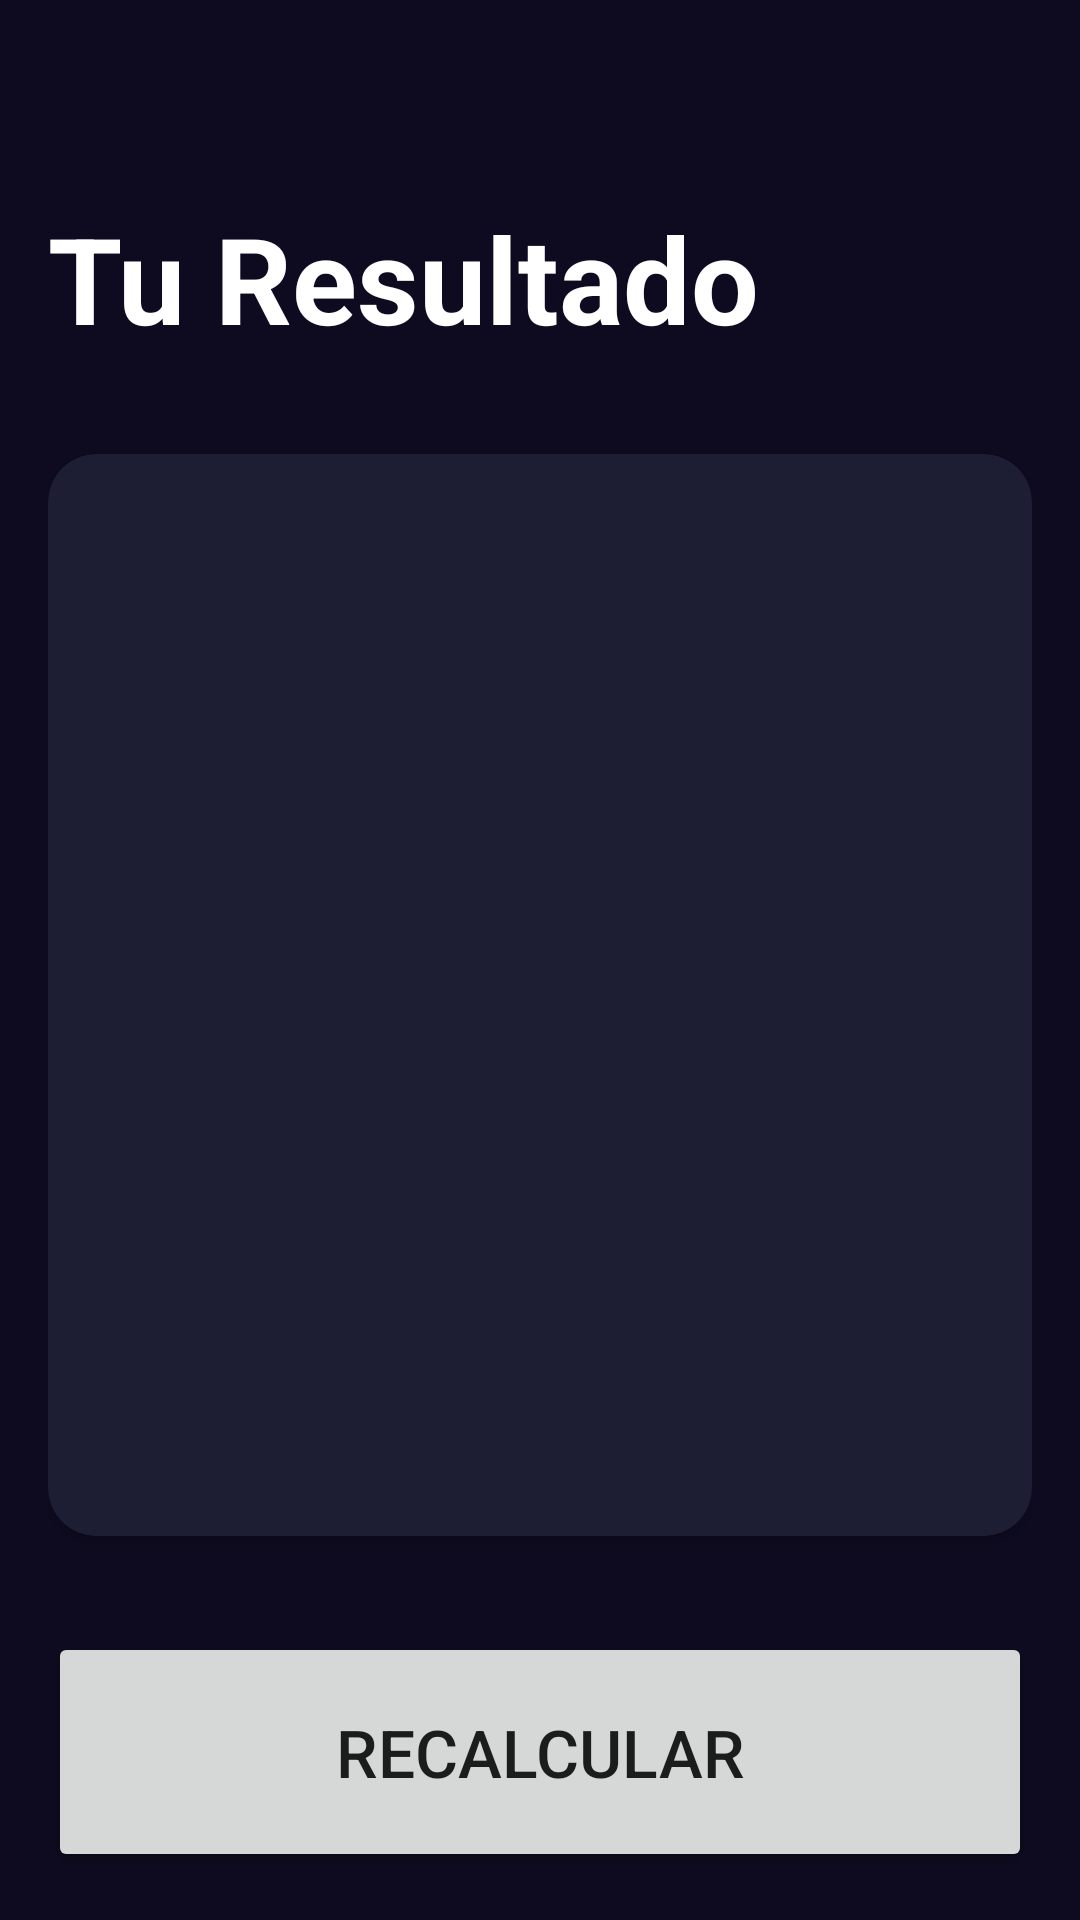

Layout XML and referenced resources for this Android screen:
<!-- AndroidManifest.xml: application theme Theme.Android -->
<!-- res/layout/activity_result_imcactivity.xml -->
<?xml version="1.0" encoding="utf-8"?>
<androidx.constraintlayout.widget.ConstraintLayout xmlns:android="http://schemas.android.com/apk/res/android"
    xmlns:app="http://schemas.android.com/apk/res-auto"
    xmlns:tools="http://schemas.android.com/tools"
    android:id="@+id/main"
    android:layout_width="match_parent"
    android:layout_height="match_parent"
    android:background="@color/background_app"
    android:padding="16dp"
    tools:context=".imcapp.ResultIMCActivity">

    <TextView
        android:id="@+id/textReCalculate"
        android:layout_width="wrap_content"
        android:layout_height="wrap_content"
        android:layout_marginTop="50dp"
        android:text="@string/you_result"
        android:textColor="@color/white"
        android:textSize="40sp"
        android:textStyle="bold"
        app:layout_constraintStart_toStartOf="parent"
        app:layout_constraintTop_toTopOf="parent" />

    <androidx.cardview.widget.CardView
        android:id="@+id/cardResult"
        android:layout_width="0dp"
        android:layout_height="0dp"
        android:layout_marginVertical="32dp"
        android:padding="22dp"
        app:cardBackgroundColor="@color/background_component"
        app:cardCornerRadius="16dp"
        app:layout_constraintBottom_toTopOf="@+id/btnReCalculate"
        app:layout_constraintEnd_toEndOf="parent"
        app:layout_constraintStart_toStartOf="parent"
        app:layout_constraintTop_toBottomOf="@+id/textReCalculate">

        <LinearLayout
            android:layout_width="match_parent"
            android:layout_height="wrap_content"
            android:layout_gravity="center"
            android:orientation="vertical">

            <TextView
                android:id="@+id/textResult"
                android:layout_width="match_parent"
                android:layout_height="wrap_content"
                android:layout_marginTop="16dp"
                android:textStyle="bold"
                android:textAlignment="center"
                android:textColor="@color/white"
                android:textSize="26sp" />

            <TextView
                android:id="@+id/textICM"
                android:layout_width="match_parent"
                android:layout_height="wrap_content"
                android:layout_marginVertical="64dp"
                android:layout_marginTop="16dp"
                android:textAlignment="center"
                android:textColor="@color/white"
                android:textSize="70sp"
                android:textStyle="bold" />

            <TextView
                android:id="@+id/textDescription"
                android:layout_width="match_parent"
                android:layout_height="wrap_content"
                android:layout_marginTop="16dp"
                android:textAlignment="center"
                android:textColor="@color/white"
                android:textSize="26sp" />

        </LinearLayout>
    </androidx.cardview.widget.CardView>

    <Button
        android:id="@+id/btnReCalculate"
        android:layout_width="0dp"
        android:layout_height="80dp"
        android:text="@string/Recalculate"
        android:textSize="22sp"
        app:layout_constraintBottom_toBottomOf="parent"
        app:layout_constraintEnd_toEndOf="parent"
        app:layout_constraintStart_toStartOf="parent"
        app:layout_constraintTop_toBottomOf="@+id/cardResult">
    </Button>

</androidx.constraintlayout.widget.ConstraintLayout>
<!-- resources referenced by this layout -->
<resources>
  <color name="background_app">#0E0B20</color>
  <color name="background_component">#1D1E33</color>
  <color name="white">#FFFFFFFF</color>
  <string name="Recalculate">Recalcular</string>
  <string name="you_result">Tu Resultado</string>
  <style name="Theme.Android" parent="Theme.MaterialComponents.DayNight.DarkActionBar">
          
          <item name="colorPrimary">@color/purple_500</item>
          <item name="colorPrimaryVariant">@color/purple_700</item>
          <item name="colorOnPrimary">@color/white</item>
          
          <item name="colorSecondary">@color/teal_200</item>
          <item name="colorSecondaryVariant">@color/teal_700</item>
          <item name="colorOnSecondary">@color/black</item>
          
          <item name="android:statusBarColor">?attr/colorPrimaryVariant</item>
          
      </style>
  <color name="purple_500">#FF6200EE</color>
  <color name="purple_700">#FF3700B3</color>
  <color name="teal_200">#FF03DAC5</color>
  <color name="teal_700">#FF018786</color>
  <color name="black">#FF000000</color>
</resources>
